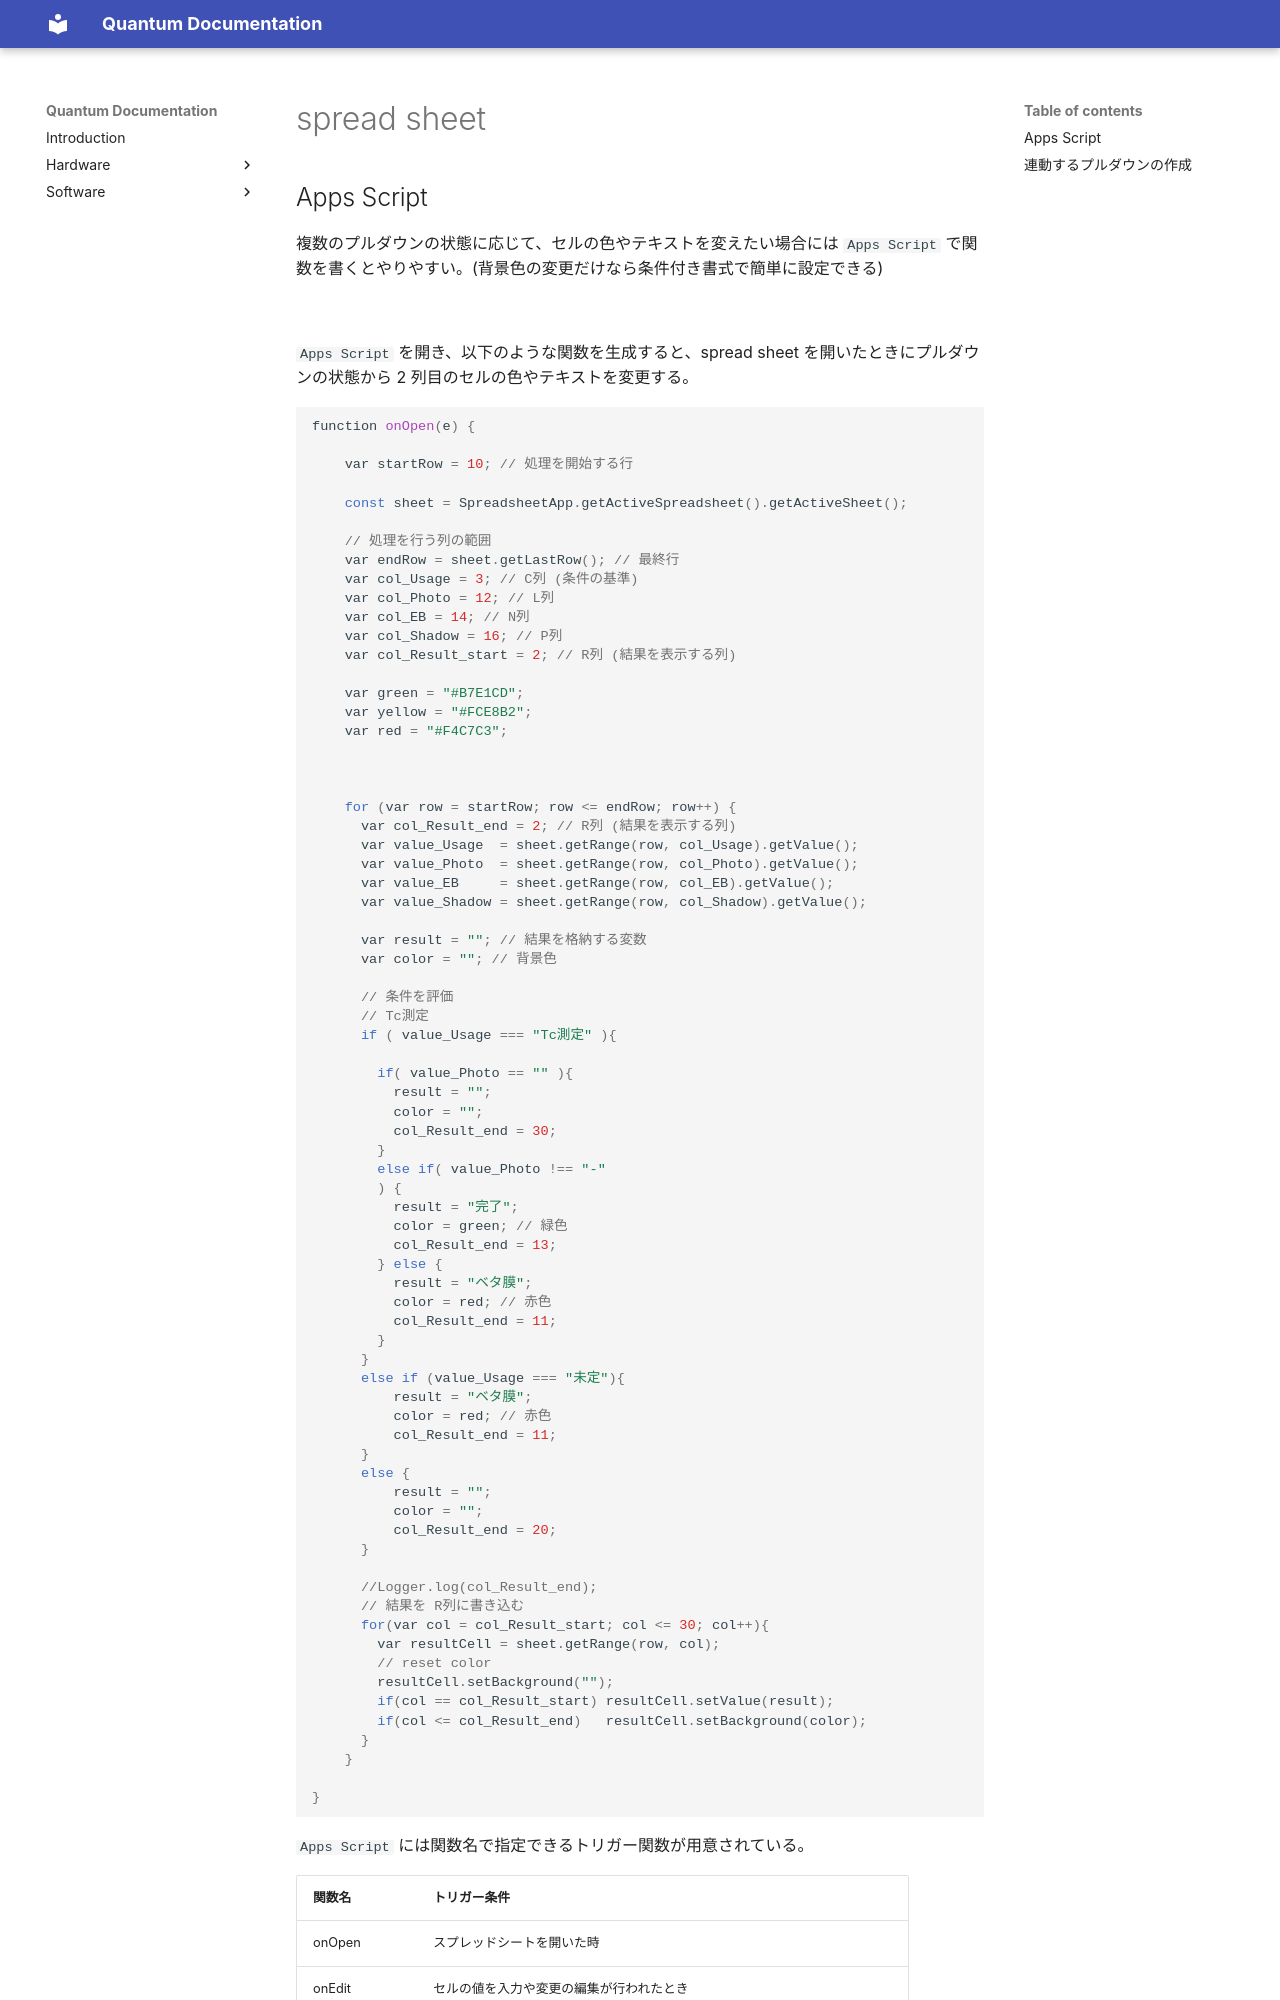

repository: yminononono/Quantum-Documentation · page: Software/spreadsheet/index.html · generator: mkdocs

# spread sheet

## Apps Script

複数のプルダウンの状態に応じて、セルの色やテキストを変えたい場合には ```Apps Script``` で関数を書くとやりやすい。(背景色の変更だけなら条件付き書式で簡単に設定できる)

![](<Screenshot 2024-12-11 at 11.06.26.png>){ width="80%" }

```Apps Script``` を開き、以下のような関数を生成すると、spread sheet を開いたときにプルダウンの状態から 2 列目のセルの色やテキストを変更する。

```cpp
function onOpen(e) {

    var startRow = 10; // 処理を開始する行

    const sheet = SpreadsheetApp.getActiveSpreadsheet().getActiveSheet();

    // 処理を行う列の範囲
    var endRow = sheet.getLastRow(); // 最終行
    var col_Usage = 3; // C列 (条件の基準)
    var col_Photo = 12; // L列
    var col_EB = 14; // N列
    var col_Shadow = 16; // P列
    var col_Result_start = 2; // R列 (結果を表示する列)

    var green = "#B7E1CD";
    var yellow = "#FCE8B2";
    var red = "#F4C7C3";



    for (var row = startRow; row <= endRow; row++) {
      var col_Result_end = 2; // R列 (結果を表示する列)
      var value_Usage  = sheet.getRange(row, col_Usage).getValue();
      var value_Photo  = sheet.getRange(row, col_Photo).getValue();
      var value_EB     = sheet.getRange(row, col_EB).getValue();
      var value_Shadow = sheet.getRange(row, col_Shadow).getValue();

      var result = ""; // 結果を格納する変数
      var color = ""; // 背景色

      // 条件を評価
      // Tc測定
      if ( value_Usage === "Tc測定" ){

        if( value_Photo == "" ){
          result = "";
          color = "";
          col_Result_end = 30;
        }
        else if( value_Photo !== "-"
        ) {
          result = "完了";
          color = green; // 緑色
          col_Result_end = 13;
        } else {
          result = "ベタ膜";
          color = red; // 赤色
          col_Result_end = 11;
        }
      }
      else if (value_Usage === "未定"){
          result = "ベタ膜";
          color = red; // 赤色 
          col_Result_end = 11;     
      }
      else {
          result = "";
          color = "";
          col_Result_end = 20;  
      }

      //Logger.log(col_Result_end);
      // 結果を R列に書き込む
      for(var col = col_Result_start; col <= 30; col++){
        var resultCell = sheet.getRange(row, col);
        // reset color
        resultCell.setBackground("");
        if(col == col_Result_start) resultCell.setValue(result);
        if(col <= col_Result_end)   resultCell.setBackground(color);
      }
    }

}

```

```Apps Script``` には関数名で指定できるトリガー関数が用意されている。
